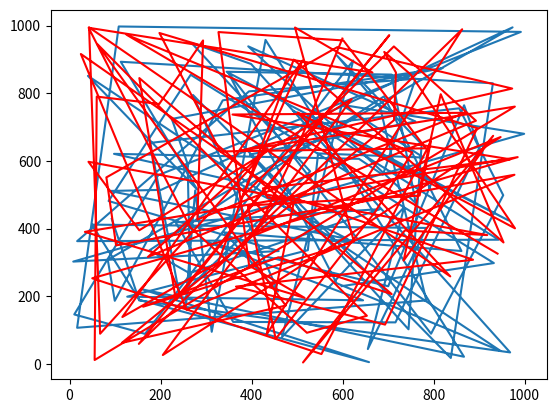

Here is the Python script that generated this plot:
# wait this is dumb the player will control it
import numpy as np
from matplotlib import pyplot as plt
import random # not random enough or maybe it is good enough idk
ArrX = []
Arry = []

for i in range(1,100,1):
    x = 1 + (random.random() * 1000)
    y = 1 + (random.random() * 1000)

    ArrX.append(x)
    Arry.append(y)

plt.plot(ArrX, Arry)

ArrX2 = []
ArrY2 = []

for i in range(1,100,1):
    x2 = 1 + (random.random() * 1000)
    y2 = 1 + (random.random() * 1000)

    ArrX2.append(x2)
    ArrY2.append(y2)

plt.plot(ArrX2, ArrY2,'r')
plt.show()
